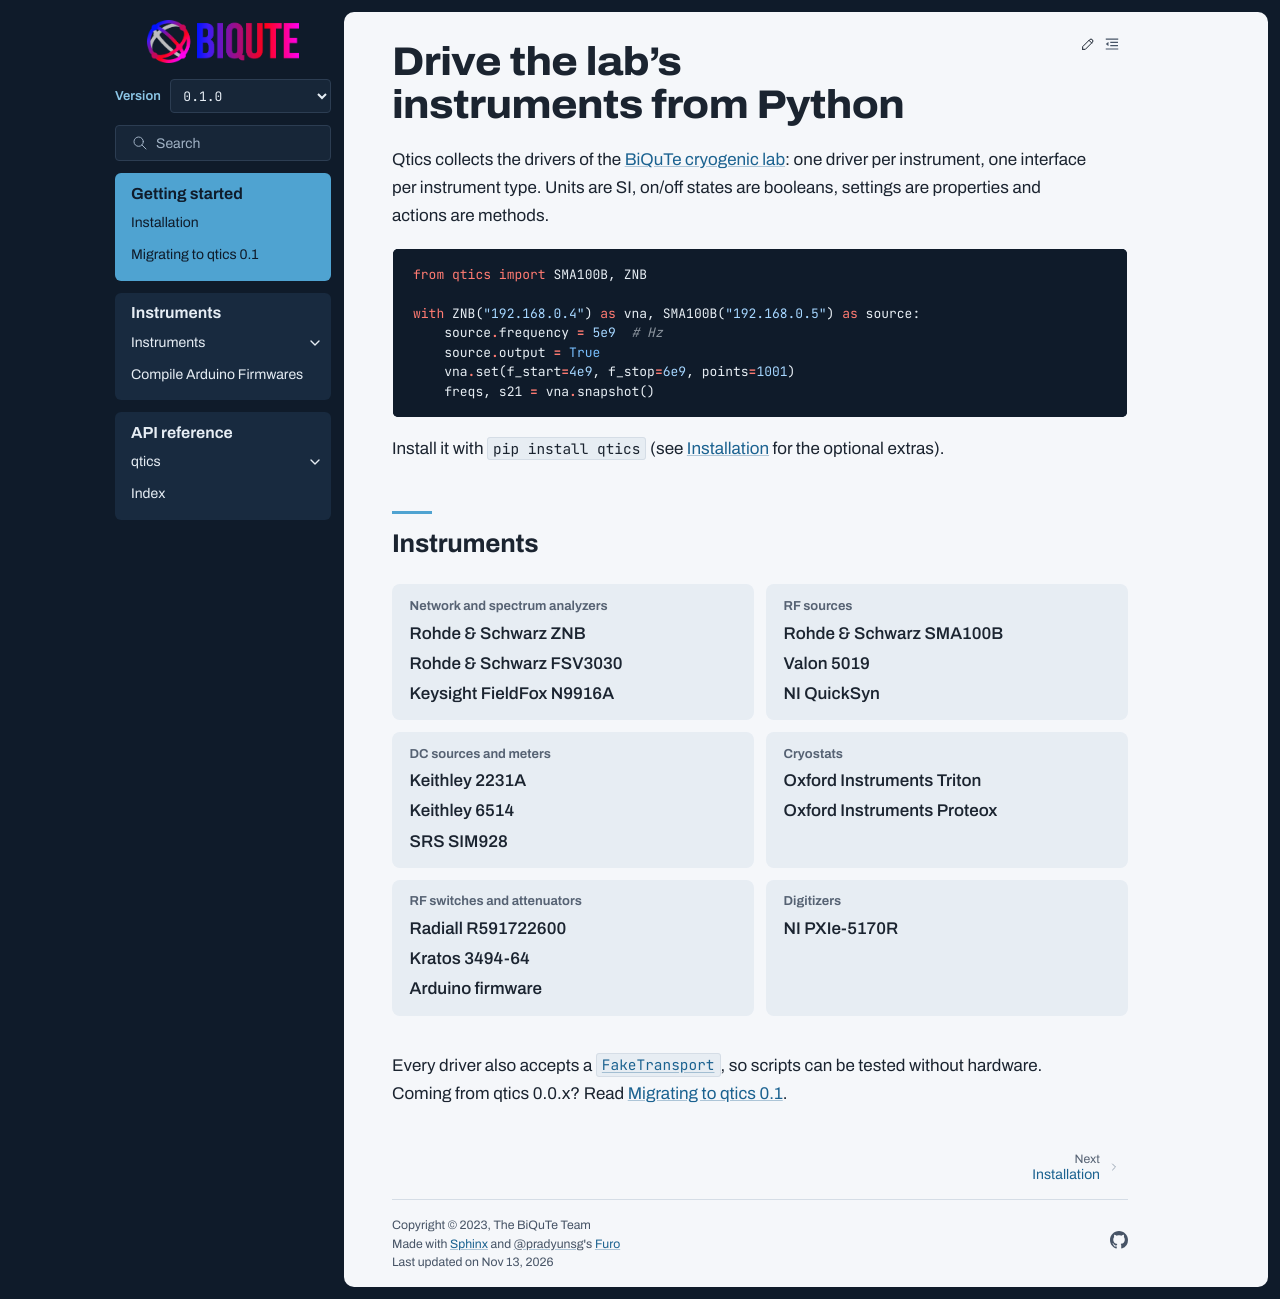

repository: biqute/qtics · page: index.html · generator: sphinx

Drive the lab's instruments from Python
=======================================

Qtics collects the drivers of the `BiQuTe cryogenic lab
<https://biqute.unimib.it/research/cryogenic-lab>`_: one driver per instrument,
one interface per instrument type. Units are SI, on/off states are booleans,
settings are properties and actions are methods.

.. code-block:: python

   from qtics import SMA100B, ZNB

   with ZNB("192.168.0.4") as vna, SMA100B("192.168.0.5") as source:
       source.frequency = 5e9  # Hz
       source.output = True
       vna.set(f_start=4e9, f_stop=6e9, points=1001)
       freqs, s21 = vna.snapshot()

Install it with ``pip install qtics`` (see :ref:`installation` for the optional
extras).

Instruments
-----------

.. include:: instruments/catalogue.inc

Every driver also accepts a :class:`~qtics.transport.fake.FakeTransport`, so scripts can
be tested without hardware. Coming from qtics 0.0.x? Read :doc:`migration`.

.. toctree::
   :hidden:
   :caption: Getting started

   installation
   migration

.. toctree::
   :hidden:
   :caption: Instruments

   instruments/modules
   arduino

.. toctree::
   :hidden:
   :caption: API reference

   api-reference/modules
   genindex
